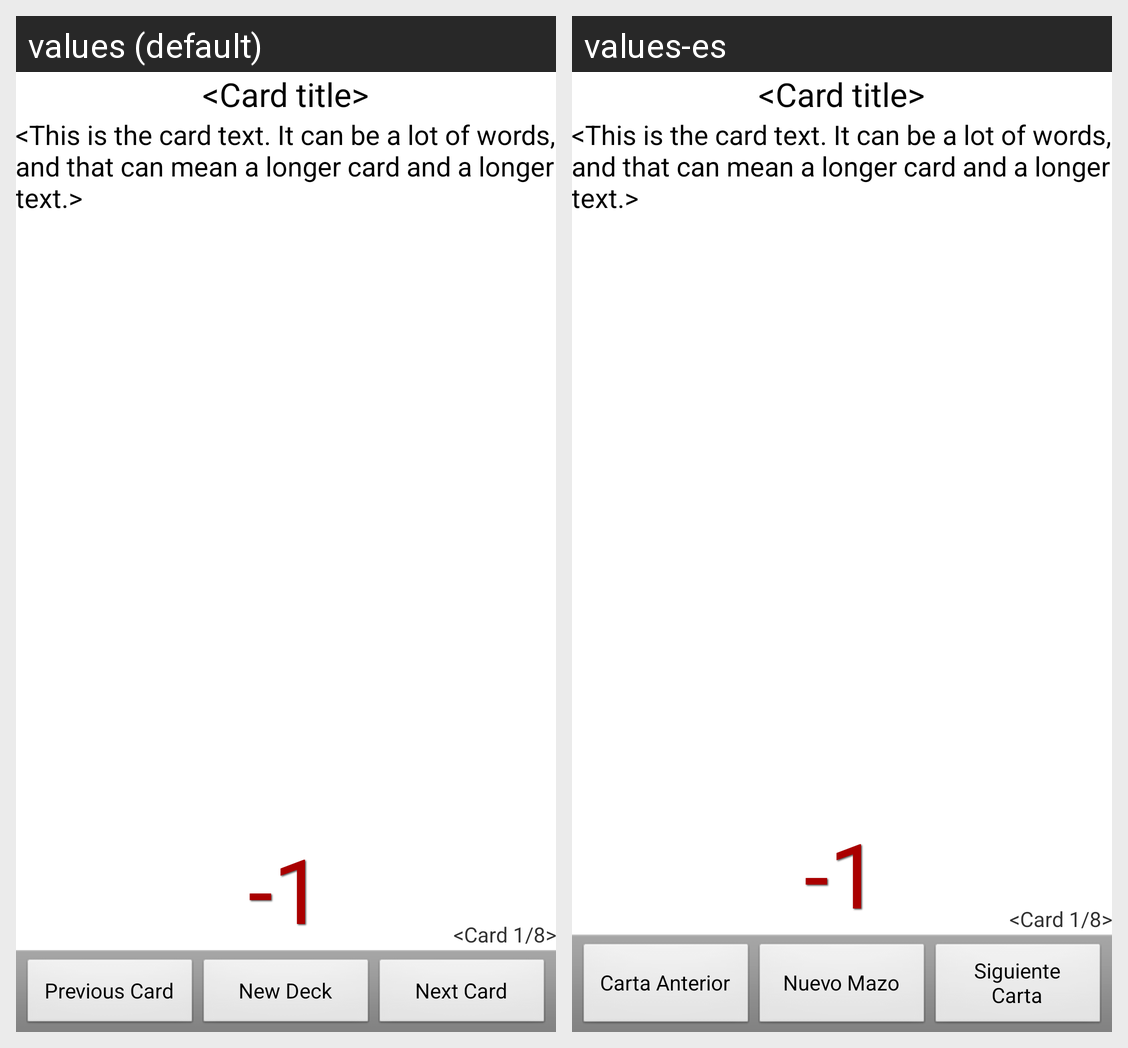

Translations of the strings shown on this Android screen, per locale in the grid:
Android screen res/layout/activity_card_display.xml rendered under 2 locales, left to right: values (default), values-es. Device: Nexus 5 (rendered at 1080×1920; each locale shown at half size, 540×960, under a caption strip naming it); theme AppTheme.
Strings drawn on this screen, with the default value and each locale's value (text and hints the layout hard-codes, and strings that could not be matched under every locale, appear in the picture but are not listed):

previous_card
  values: Previous Card
  values-es: Carta Anterior

new_deck
  values: New Deck
  values-es: Nuevo Mazo

next_card
  values: Next Card
  values-es: Siguiente Carta
